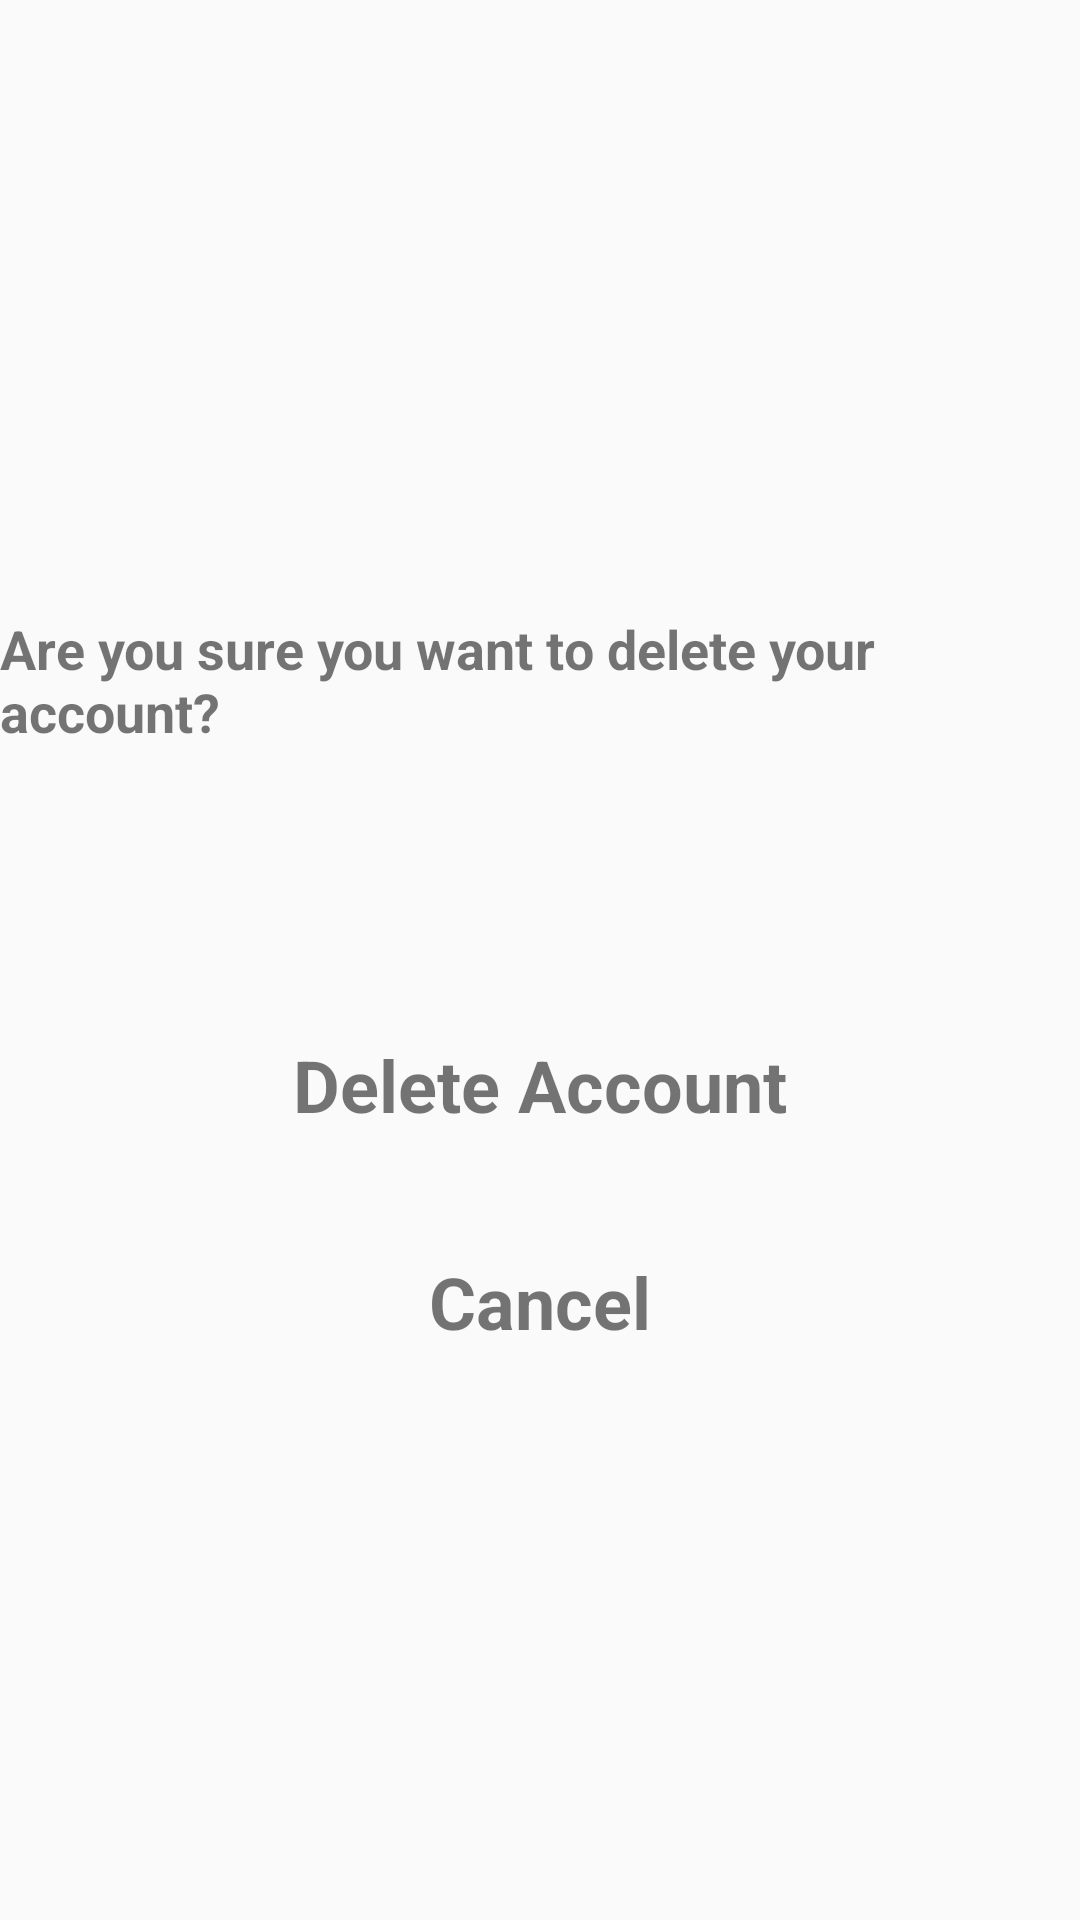

Reconstruct the res/layout file that produces this screen, plus the resources it refers to.
<!-- AndroidManifest.xml: application theme AppTheme -->
<!-- res/layout/activity_delete_account.xml -->
<?xml version="1.0" encoding="utf-8"?>
<androidx.constraintlayout.widget.ConstraintLayout xmlns:android="http://schemas.android.com/apk/res/android"
    xmlns:app="http://schemas.android.com/apk/res-auto"
    xmlns:tools="http://schemas.android.com/tools"
    android:layout_width="match_parent"
    android:layout_height="match_parent"
    tools:context=".profile.DeleteAccount">

    <TextView
        android:id="@+id/textView2"
        android:layout_width="wrap_content"
        android:layout_height="wrap_content"
        android:layout_marginTop="204dp"
        android:text="@string/delete_your_account"
        android:textStyle="bold"
        android:textSize="18sp"
        app:layout_constraintEnd_toEndOf="parent"
        app:layout_constraintStart_toStartOf="parent"
        app:layout_constraintTop_toTopOf="parent" />

    <TextView
        android:id="@+id/deleteBtn"
        android:layout_width="wrap_content"
        android:layout_height="wrap_content"
        android:layout_marginTop="96dp"
        android:text="@string/delete_account"
        android:textSize="24sp"
        android:textStyle="bold"
        app:layout_constraintEnd_toEndOf="parent"
        app:layout_constraintStart_toStartOf="parent"
        app:layout_constraintTop_toBottomOf="@+id/textView2" />

    <TextView
        android:id="@+id/cancelBtn"
        android:layout_width="wrap_content"
        android:layout_height="wrap_content"
        android:layout_marginTop="40dp"
        android:text="@string/cancel"
        android:textSize="24sp"
        android:textStyle="bold"
        app:layout_constraintBottom_toBottomOf="parent"
        app:layout_constraintEnd_toEndOf="parent"
        app:layout_constraintStart_toStartOf="parent"
        app:layout_constraintTop_toBottomOf="@+id/deleteBtn"
        app:layout_constraintVertical_bias="0.0" />
</androidx.constraintlayout.widget.ConstraintLayout>
<!-- resources referenced by this layout -->
<resources>
  <string name="cancel">Cancel</string>
  <string name="delete_account">Delete Account</string>
  <string name="delete_your_account">Are you sure you want to delete your account?</string>
  <style name="AppTheme" parent="Theme.AppCompat.Light.NoActionBar">
          
          <item name="colorPrimary">@color/colorPrimary</item>
          <item name="colorPrimaryDark">#003366</item>
          <item name="colorAccent">@color/colorAccent</item>
      </style>
  <color name="colorPrimary">#6200EE</color>
  <color name="colorAccent">#03DAC5</color>
</resources>
